Labelled photos from "dataset", an image-classification folder in rizkiamirudin/klasifikasi-sayuran. The possible labels are: selada, seledri.

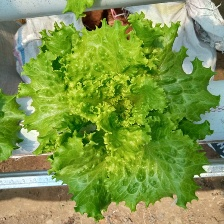
Label: selada

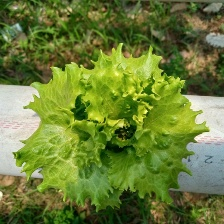
Label: selada

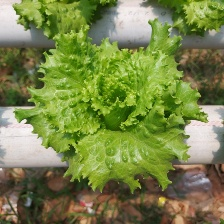
Label: selada

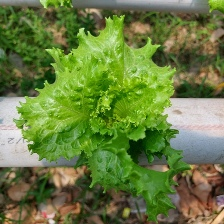
Label: selada

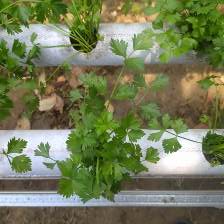
Label: seledri

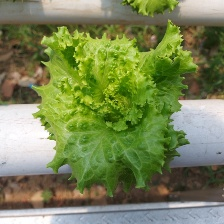
Label: selada
